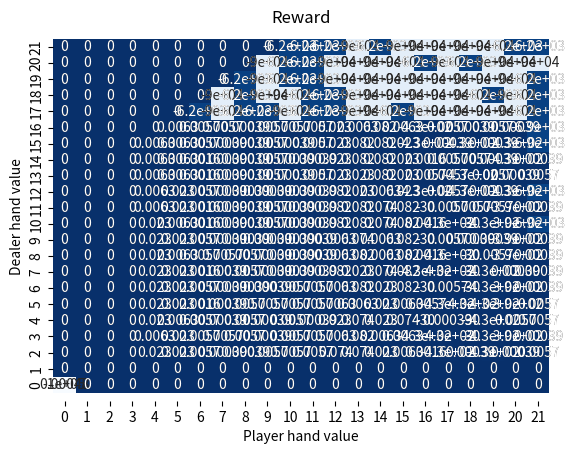

Here is the Python script that generated this plot:
import random

import numpy as np
import pandas as pd
import seaborn as sns
import matplotlib.pyplot as plt

ls = (10,10,10,10,2,3,4,5,6,7,8,9,11)
phase = ['init', 'player', 'dealer', 'terminal']
def calcProb(x):
    if x == 10:
        return 4/13
    else:
        return 1/13

# An abstract class representing a Markov Decision Process (MDP).
class MDP:
    def __init__(self):
        self.computeStates()

    # discount factor
    discountFactor = 0.9

    # Return the start state.
    def startState(self): raise NotImplementedError('Override me')

    # Return set of actions possible from |state|.
    def actions(self, state): raise NotImplementedError('Override me')

    # Return a list of (newState, prob, reward) tuples corresponding to edges
    # coming out of |state|.
    # Mapping to notation from class:
    #   state = s, action = a, newState = s', reward = r, prob = p(s', r | s, a)
    # If state is a terminal state, return the empty list.
    def succAndProbReward(self, state, action): raise NotImplementedError('Override me')

    # Compute set of states reachable from startState.  Helper function
    # to know which states to compute values and policies for.
    # This function sets |self.states| to be the set of all states.
    def computeStates(self):
        self.states = set()
        queue = []
        self.states.add(self.startState())
        queue.append(self.startState())
        while len(queue) > 0:
            state = queue.pop()
            for action in self.actions(state):
                for newState, prob, reward in self.succAndProbReward(state, action):
                    if newState not in self.states:
                        self.states.add(newState)
                        queue.append(newState)
        print('%d reachable states' % len(self.states))
        # print(self.states)
        
class BlackjackMDP(MDP):

    # the discount factor for future rewards
    discountFactor = 0.9 # TODO: set this to the correct value
 
    # Return the start state.
    def startState(self):
        return ('init', 0, False, 0, False)

    # Return set of actions possible from |state|.
    def actions(self, state):
        if state[0] == 'player':
            return ['Hit', 'Stand']
        elif state[0] == 'init' or state[0] == 'dealer':
            return ['Noop']
        else:
            return []

    # Return a list of (newState, prob, reward) tuples corresponding to edges
    # coming out of |state|.
    # Mapping to notation from class:
    #   state = s, action = a, newState = s', reward = r, prob = p(s', r | s, a)
    # If state is a terminal state, return the empty list.
    def succAndProbReward(self, state, action):
        results = []
        nextstate = ()
        if state[0] == 'init':
            for x in ls:
                for y in ls:
                    playerValue = x + y
                    playerUsableAce = x == 11 or y == 11
                    if playerValue > 21:
                        playerValue -= 10
                    for z in ls:
                        dealerValue = z
                        dealerUsableAce = z == 11
                        prob1 = calcProb(x)
                        prob2 = calcProb(y)
                        prob3 = calcProb(z)
                        nextstate = ('player', playerValue, playerUsableAce, dealerValue, dealerUsableAce)
                        results.append((nextstate, prob1*prob2*prob3, 0))
        elif state[0] == 'player':
            if action == 'Stand':
                nextstate = ('dealer',) + state[1:]
                p = 1.0
                reward = 0
                return [(nextstate, p, reward)]
            if action == 'Hit':
                reward = 0
                playerUsableAce = state[2]
                for x in ls:
                    phv = x + state[1]
                    p = calcProb(x)
                    if phv > 21 and state[2]:
                        phv -= 10
                        playerUsableAce = x == 11
                    elif phv > 21 and x == 11:
                        phv -= 10
                        playerUsableAce = False
                    if phv > 21:
                        # nextstate = ('terminal', phv, playerUsableAce, state[3], state[4])
                        nextstate = ('terminal', 0, False, 0, False)
                        reward = -1
                    else:
                        nextstate = ('dealer', phv, playerUsableAce, state[3], state[4])
                    results.append((nextstate, p, reward))
        elif state[0] == 'dealer':
            if state[3] > 16:
                # nextstate = ('terminal',) + state[1:]
                nextstate = ('terminal', 0, False, 0, False)
                p = 1.0
                reward = 0
                if state[1] > state[3]:
                    reward = 1
                elif state[1] < state[3]:
                    reward = -1
                return [(nextstate,p,reward)]
            if state[3] <= 16:
                dealerUsableAce = state[4]
                reward = 0
                for x in ls:
                    p = calcProb(x)
                    dhv = x + state[1]
                    if dhv > 21 and state[2]:
                        dhv -= 10
                        playerUsableAce = x == 11
                    elif dhv > 21 and x == 11:
                        dhv -= 10
                        dealerUsableAce = False
                    if dhv > 21:
                        # nextstate = ('terminal', state[1], state[2], dhv, dealerUsableAce)
                        nextstate = ('terminal', 0, False, 0 , False)
                        reward = 1
                    else:
                        nextstate = ('player', state[1], state[2], dhv, dealerUsableAce)
                    results.append((nextstate,p,reward))     
        return results
        
def computeQ(state, action ,mdp, v):
    lis = []
    for x in mdp.succAndProbReward(state, action):
        lis.append(x[1] * (x[2] + mdp.discountFactor * v[x[0]]))
    return max(lis)

mdp = BlackjackMDP()
v = {}
for state in mdp.states:
    v[state] = 0

delta_bound = 0.0001
i = 0
converged = False
while not converged:
    delta = 0
    for state in mdp.states:
        qmax = -100000
        for action in mdp.actions(state):
            # qmax = max(qmax, computeQ(state, action, mdp, v))
            # if action == 'Noop':
            if state[0] == 'terminal':
                qmax  = 0
                print("no reward")
            else:
                qcalc = computeQ(state, action, mdp, v)
                qmax = qmax if qmax > qcalc else qcalc
        delta = delta if delta > abs(v[state] - qmax) else abs(v[state] - qmax)
        v[state] = qmax
    i += 1
    print("iteration: ", i, " delta: ", delta)
    converged = (delta < delta_bound)

pi = {}
for state in mdp.states:
    qmax = -100000
    for action in mdp.actions(state):
        # q = computeQ(state, action , mdp, v)
        # if action == 'Noop':
        if state[0] == 'terminal':
            qcalc = 0
            print("no reward")
        else: 
            qcalc = computeQ(state, action , mdp, v)
        if qcalc > qmax:
            pi[state] = (qcalc, action)
            qmax = qcalc

# dd = np.full(shape=(22,22), fill_value=0.0, dtype=float, order='F')
dd = np.zeros((22, 22))
for state in pi:
    dd[state[3]][state[1]] = pi[state][0]

sns.heatmap(data=dd, annot=True, cbar=False)
# plt.xlim(1.5, 11.5)
# plt.ylim(3.5, 21.5)
plt.ylim(-0.5, 22.5)
# plt.xticks(list(range(2,12)))
# plt.yticks(list(range(4,22)))
plt.xlabel("Player hand value")
plt.ylabel("Dealer hand value")
plt.title("Policy")
plt.show()


# dd = np.full(shape=(22,22), fill_value=0.0, dtype=float, order='F')
dd = np.zeros((22, 22))
for state in v:
    dd[state[3]][state[1]] = v[state]

sns.heatmap(data=dd, annot=True, cbar=False, cmap="Blues")
# plt.xlim(1.5, 11.5)
# plt.ylim(3.5, 21.5)
plt.ylim(-0.5, 22.5)
# plt.xticks(list(range(2,12)))
# plt.yticks(list(range(4,22)))
plt.xlabel("Player hand value")
plt.ylabel("Dealer hand value")
plt.title("Reward")
plt.show()

"""
for each state we need to have the hand value of the player and dealer, if either of them have a usable ace, the actions are only from the view of the player which are hit or stand or wait, which is not the same as doing nothing. successor states for the player either involve the dealers turn with addition to dragging more cards or a terminal state. the successor states of a dealer 
"""